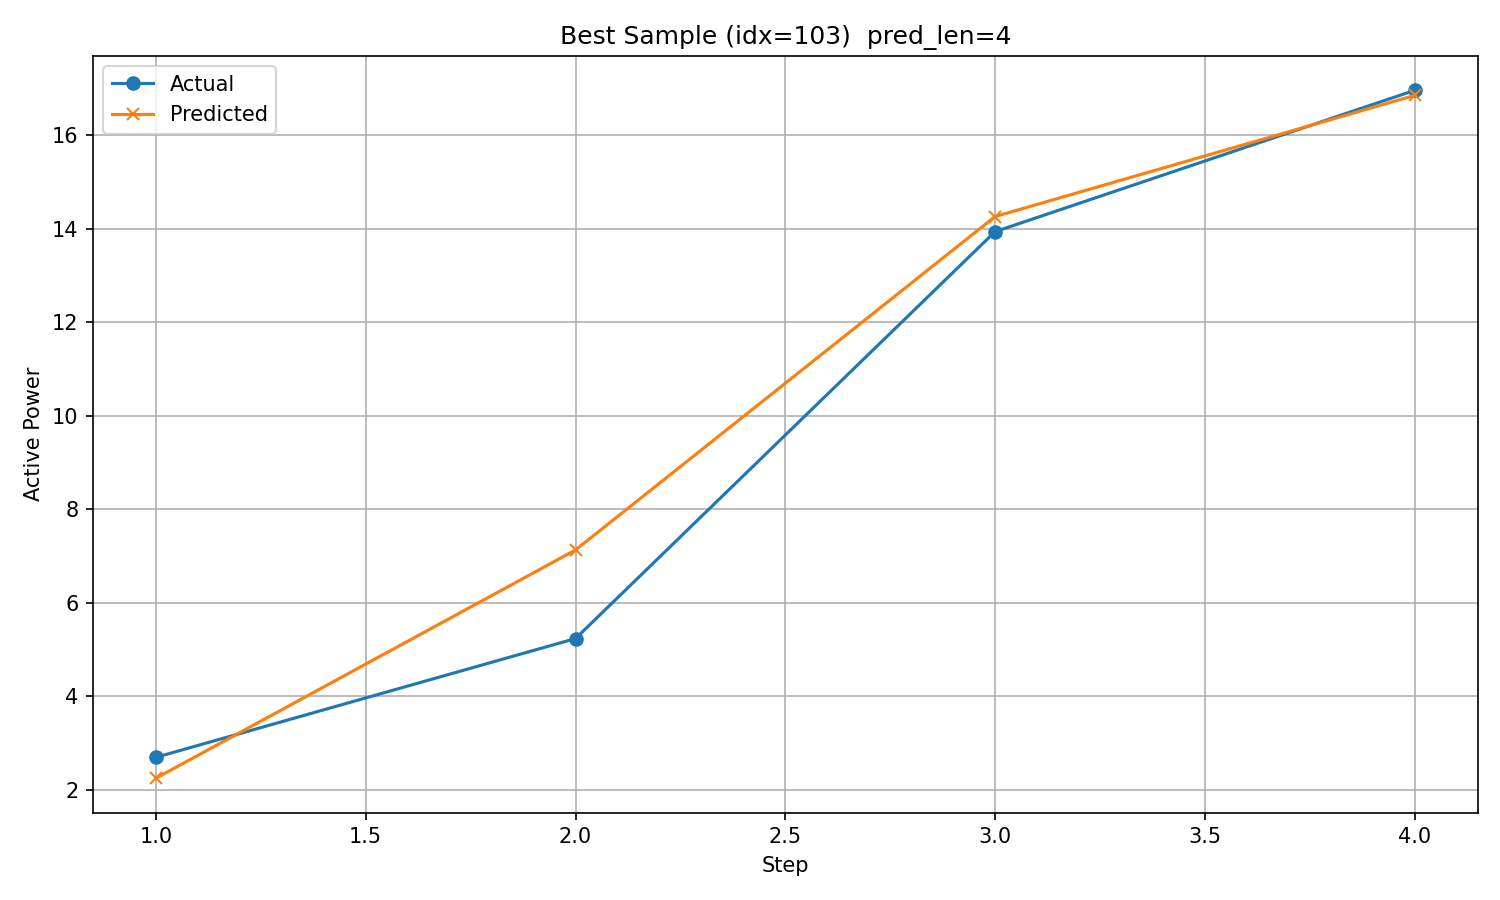

The table this chart was drawn from, first rows:
timestamp, step, actual, predicted
2017/10/24 7:00, 1, 2.699, 2.252
2017/10/24 8:00, 2, 5.239, 7.134
2017/10/24 9:00, 3, 13.94, 14.27
2017/10/24 10:00, 4, 16.96, 16.86
